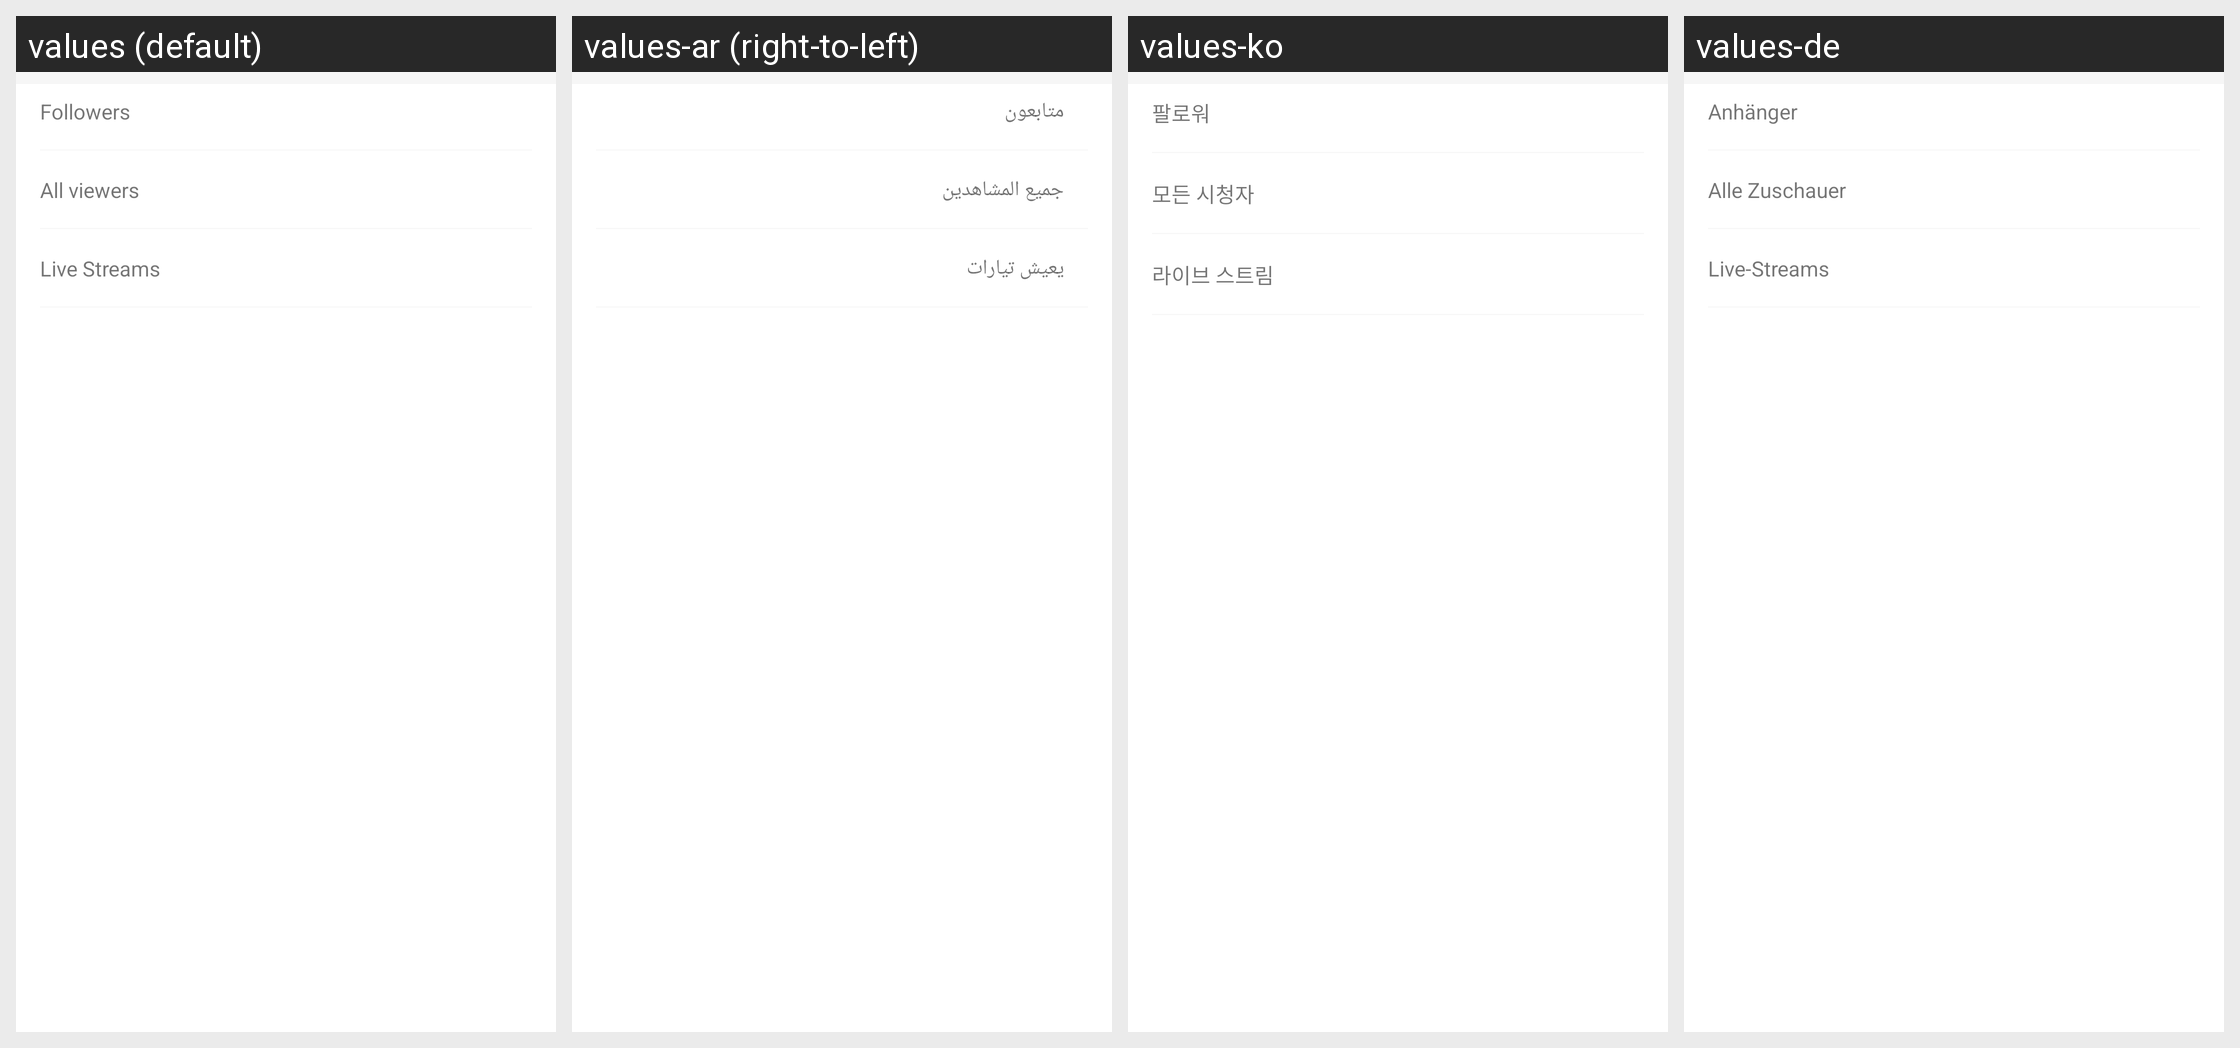

The Android screen above is rendered under several locales of the same app. Produce the string resources it draws, with the default and per-locale values.
Android screen res/layout/livestream_stats.xml rendered under 4 locales, left to right: values (default), values-ar (right-to-left), values-ko, values-de. Device: Nexus 5 (rendered at 1080×1920; each locale shown at half size, 540×960, under a caption strip naming it); theme AppTheme.
Other locales in the repository, not shown: values-in, values-zh.
Strings drawn on this screen, with the default value and each locale's value (text and hints the layout hard-codes, and strings that could not be matched under every locale, appear in the picture but are not listed):

live_followers
  values: Followers
  values-ar: متابعون
  values-ko: 팔로워
  values-de: Anhänger

live_views
  values: All viewers
  values-ar: جميع المشاهدين
  values-ko: 모든 시청자
  values-de: Alle Zuschauer

live_streamings
  values: Live Streams
  values-ar: يعيش تيارات
  values-ko: 라이브 스트림
  values-de: Live-Streams
